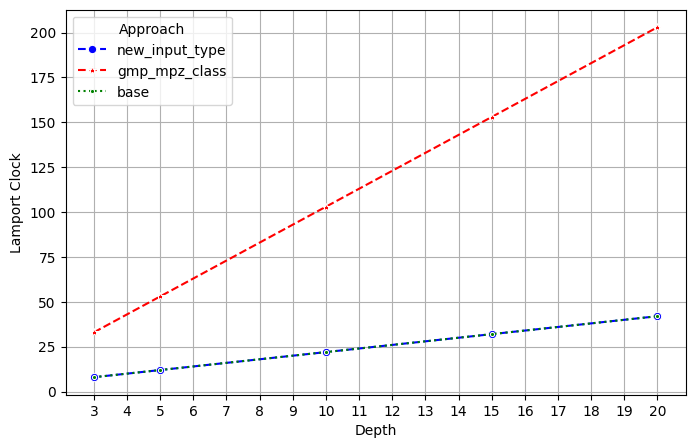

Write the Python code that produced this figure.
import pandas as pd
import seaborn as sns
import matplotlib.pyplot as plt


x1 = 3
x2 = 5
x3 = 10
x4 = 15
x5 = 20

# Lamport Clocks

df_new_input_type = pd.DataFrame({
    "x":[x1,x2,x3,x4,x5],
    "y":[8,12,22,32,42],
    "Approach":"new_input_type"
})

df_gmp_mpz_class = pd.DataFrame({
    "x": [x1,x2,x3,x4,x5],
    "y":[33,53,103,153,203],
    "Approach": "gmp_mpz_class"
})

df_base = pd.DataFrame({
    "x":[x1,x2,x3,x4,x5],
    "y":[8,12,22,32,42],
    "Approach":"base"
})

plt.figure(figsize=(8, 5))
sns.lineplot(data=df_new_input_type, x="x", y="y", hue="Approach", marker="o", linestyle="dashed", palette=["Blue"])
sns.lineplot(data=df_gmp_mpz_class, x="x", y="y", hue="Approach", marker="*", linestyle="dashed", palette=["Red"])
sns.lineplot(data=df_base, x="x", y="y", hue="Approach", marker=".", linestyle="dotted", palette=["Green"])


sns.set_style("ticks")
plt.grid(axis="y")
plt.grid(axis="x")
plt.xticks(range(3, 21, 1))
plt.xlabel("Depth")
plt.ylabel("Lamport Clock")
plt.savefig("lamport_clock_preproc.png")
